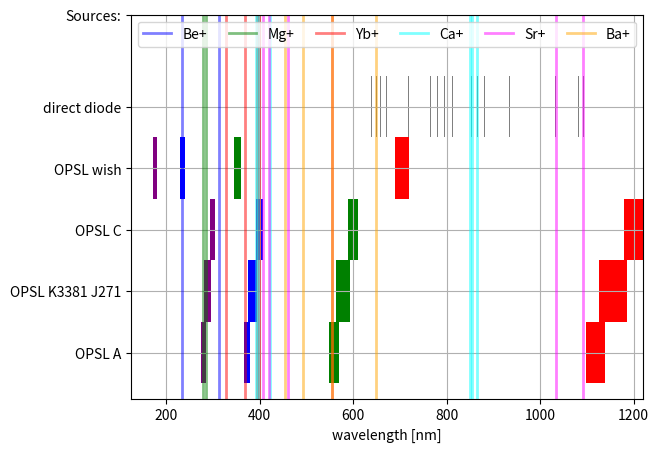

This chart was generated by the following Python code:
__author__ = 'jwbritto'

import numpy as np
import matplotlib.pylab as plt
import matplotlib
from matplotlib.transforms import Bbox, TransformedBbox, \
     blended_transform_factory
from mpl_toolkits.axes_grid1.inset_locator import BboxPatch, BboxConnector,\
     BboxConnectorPatch


class Laser:
    """Laser properties
    """
    def __init__(self, lambdas, bw, label, type):
        self.type = type
        self.label = label
        self.bw = bw
        if type=="low_power":
            self.l1 = np.array([ [x-bw/2, x+bw/2] for x in lambdas])
        if type=="high_power":
            self.l1 = np.array([lambdas[0]-bw/2, lambdas[0]+bw/2])
            self.l2 = self.l1/2
            self.l3 = self.l1/3
            self.l4 = self.l1/4

    @classmethod
    def high_power(cls, lambda0, bw, label):
        """high power lasers support harmonics

        :param lambda0: center wavelength, float  in nm
        :param bw: gain bandwidth, float  in nm
        :param label: laser label, str
        """
        return cls([lambda0], bw, label, type="high_power")
    @classmethod
    def low_power(cls, lambdas, bw, label):
        """lower power lasers (direct only)

        :param lambdas: center wavelengths, [float]  in nm
        :param bw: tuning bandwidth, float  in nm
        :param label: laser label, str
        """
        return cls(lambdas, bw, label, type="low_power")

    def __str__(self):
        s = "{label}:\n".format(label=self.label)
        if self.type == "low_power:":
            s = s + "  L1={} nm\n".format(self.l0)
            return s
        if self.type == "high_power:":
            s = s + "  L1={} nm\n".format(self.l1)
            s = s + "  L2={} nm\n".format(self.l2)
            s = s + "  L3={} nm\n".format(self.l3)
            s = s + "  L4={} nm\n".format(self.l4)
            return s
        else:
            return ""

class Ion:
    """Trapped ion wavelengths
    """
    def __init__(self, name, colors):
        """
        :param name: label for ion
        :param colors: dictinary of {{wavelength: "descriptor"}, ...}
        """
        self.name = name
        self.colors = colors
    def __str__(self):
        stmp = ["{}:,{:.1f}nm, ".format(v, k) for k,v in self.colors.items()]
        s = "{name} :: {colors}".format(name=self.name, colors=stmp)
        return s

def connect_bbox(bbox1, bbox2,
                 loc1a, loc2a, loc1b, loc2b,
                 prop_lines, prop_patches=None):
    """

    :param bbox1:
    :param bbox2:
    :param loc1a:
    :param loc2a:
    :param loc1b:
    :param loc2b:
    :param prop_lines:
    :param prop_patches:
    :return:
    """
    #http://matplotlib.org/examples/pylab_examples/axes_zoom_effect.html
    if prop_patches is None:
        prop_patches = prop_lines.copy()
        prop_patches["alpha"] = prop_patches.get("alpha", 1)*0.2

    c1 = BboxConnector(bbox1, bbox2, loc1=loc1a, loc2=loc2a, **prop_lines)
    c1.set_clip_on(False)
    c2 = BboxConnector(bbox1, bbox2, loc1=loc1b, loc2=loc2b, **prop_lines)
    c2.set_clip_on(False)

    bbox_patch1 = BboxPatch(bbox1, **prop_patches)
    bbox_patch2 = BboxPatch(bbox2, **prop_patches)

    p = BboxConnectorPatch(bbox1, bbox2,
                           #loc1a=3, loc2a=2, loc1b=4, loc2b=1,
                           loc1a=loc1a, loc2a=loc2a, loc1b=loc1b, loc2b=loc2b,
                           **prop_patches)
    p.set_clip_on(False)

    return c1, c2, bbox_patch1, bbox_patch2, p


def zoom_effect01(ax1, ax2, xmin, xmax, **kwargs):
    """
    ax1 : the main axes
    ax1 : the zoomed axes
    (xmin,xmax) : the limits of the colored area in both plot axes.

    connect ax1 & ax2. The x-range of (xmin, xmax) in both axes will
    be marked.  The keywords parameters will be used ti create
    patches.
    http://matplotlib.org/examples/pylab_examples/axes_zoom_effect.html
    """

    trans1 = blended_transform_factory(ax1.transData, ax1.transAxes)
    trans2 = blended_transform_factory(ax2.transData, ax2.transAxes)

    bbox = Bbox.from_extents(xmin, 0, xmax, 1)

    mybbox1 = TransformedBbox(bbox, trans1)
    mybbox2 = TransformedBbox(bbox, trans2)

    prop_patches=kwargs.copy()
    prop_patches["ec"]="none"
    prop_patches["alpha"]=0.2

    c1, c2, bbox_patch1, bbox_patch2, p = \
        connect_bbox(mybbox1, mybbox2,
                     loc1a=3, loc2a=2, loc1b=4, loc2b=1,
                     prop_lines=kwargs, prop_patches=prop_patches)

    ax1.add_patch(bbox_patch1)
    ax2.add_patch(bbox_patch2)
    ax2.add_patch(c1)
    ax2.add_patch(c2)
    ax2.add_patch(p)

    return c1, c2, bbox_patch1, bbox_patch2, p


def zoom_effect02(ax1, ax2, **kwargs):
    """
    ax1 : the main axes
    ax1 : the zoomed axes

    Similar to zoom_effect01.  The xmin & xmax will be taken from the
    ax1.viewLim.
    http://matplotlib.org/examples/pylab_examples/axes_zoom_effect.html
    """

    tt = ax1.transScale + (ax1.transLimits + ax2.transAxes)
    trans = blended_transform_factory(ax2.transData, tt)

    mybbox1 = ax1.bbox
    mybbox2 = TransformedBbox(ax1.viewLim, trans)

    prop_patches=kwargs.copy()
    prop_patches["ec"]="none"
    prop_patches["alpha"]=0.2

    c1, c2, bbox_patch1, bbox_patch2, p = \
        connect_bbox(mybbox1, mybbox2,
                     loc1a=3, loc2a=2, loc1b=4, loc2b=1,
                     prop_lines=kwargs, prop_patches=prop_patches)

    ax1.add_patch(bbox_patch1)
    ax2.add_patch(bbox_patch2)
    ax2.add_patch(c1)
    ax2.add_patch(c2)
    ax2.add_patch(p)

    return c1, c2, bbox_patch1, bbox_patch2, p

def plotit_uv_zoom(lasers, ions):
    xstretch = 0.1
    zoom_x_max = 425
    xmin = 225
    plt.clf()
    plt.figure(1, figsize=(5,5))
    plt.subplots_adjust(left=0.15, right=0.95, top=0.8, bottom=0.1)
    ax1 = plt.subplot(211)
    ax2 = plt.subplot(212)

    i = 0
    yticks = []; yticklabels = []
    xticks = []; xticklabels = []

    xmax = 0
    for r in lasers:
        yticks.append(0.5 + i)
        yticklabels.append(r.label)
        # fundamental
        if r.type == "low_power":
            # there's a list of wavelengths for a low power laser class
            xbars = [(x[0], x[1]-x[0]) for x in r.l1]
            xmax = np.max([xmax, np.max(r.l1)])
        if r.type == "high_power":
            xbars = [(r.l1[0], r.l1[1]-r.l1[0])]
            xmax = np.max([xmax, r.l1[1]])
        ax1.broken_barh(xbars , (i, 1), facecolors='red')
        ax2.broken_barh(xbars , (i, 1), facecolors='red')

        # second and higher harmonics only for high-power lasers
        if r.type == "high_power":
            # second harmonic
            xbars = [(r.l2[0], r.l2[1]-r.l2[0])]
            ax1.broken_barh(xbars , (i, 1), facecolors='green')
            ax2.broken_barh(xbars , (i, 1), facecolors='green')
            # third harmonic
            xbars = [(r.l3[0], r.l3[1]-r.l3[0])]
            ax1.broken_barh(xbars , (i, 1), facecolors='blue')
            ax2.broken_barh(xbars , (i, 1), facecolors='blue')
            # fourth harmonic
            xbars = [(r.l4[0], r.l4[1]-r.l4[0])]
            ax1.broken_barh(xbars , (i, 1), facecolors='purple')
            ax2.broken_barh(xbars , (i, 1), facecolors='purple')
        i += 1

    # plot ion colors
    ax1.xaxis.set_tick_params(labeltop='on')
    ax1.xaxis.set_tick_params(labelbottom='off')
    # plot ion colors
    for ion in ions:
        for nm, label in ion.colors.items():
            s = "{} {}".format(ion.name, label)
            ax1.axvline(x=nm, color='y')
            ax1.text(x=nm, y=i+1, s=s, rotation=90)

    # get axis labels sorted out

    ax1.grid(True)
    ax1.set_yticks(yticks)
    ax1.set_yticklabels(yticklabels)
    ax1.set_xticks(xticks)
    ax1.set_xticklabels(xticklabels)
    for label in ax1.xaxis.get_ticklabels():
        label.set_rotation(90)
    ax2.set_xlim([xmin*(1-xstretch), xmax*(1+xstretch)])
    ax2.set_ylim([0,i+0.5])
    ax2.grid(True)
    ax2.set_yticks(yticks)
    ax2.set_yticklabels(yticklabels)
    ax2.set_ylim([0,i+0.5])
    ax2.set_xlabel("wavelength [nm]")
    ax1.set_xlim([xmin, zoom_x_max])
    zoom_effect01(ax1, ax2, xmin, zoom_x_max)
    plt.show()

def plotit_all(lasers, ions):
    plt.clf()
    fig = plt.figure(1, figsize=(10,2))
    plt.subplots_adjust(left=0.15, right=0.95, top=0.9, bottom=0.1)
    ax1 = plt.subplot(111)

    # plot ion colors
    i=0
    colorlist = ['blue','green','red','cyan','magenta','orange','yellow']
    for ion in ions:
        for nm, label in ion.colors.items():
            s = "{} {}".format(ion.name, label)
            line = ax1.axvline(x=nm, color=colorlist[i], linewidth=2, alpha=0.5)
            #txt = ax1.text(x=nm, y=i+.5, s=s, rotation=90")
        line.set_label(ion.name)
        i+=1
    ax1.legend(loc='upper center',mode='expand', ncol=i)

    # plot laser colors
    i = 0
    xmax = 0
    yticks = []; yticklabels = []
    xticks = []; xticklabels = []
    laser_alpha = 1
    for r in lasers:
        yticks.append(0.5 + i)
        yticklabels.append(r.label)
        # fundamental
        if r.type == "low_power":
            # there's a list of wavelengths for a low power laser class
            xbars = [(x[0], x[1]-x[0]) for x in r.l1]
            xmax = np.max([xmax, np.max(r.l1)])
            ax1.broken_barh(xbars , (i, 1), facecolors='grey',
                        alpha=laser_alpha, linewidth=0)
        if r.type == "high_power":
            xbars = [(r.l1[0], r.l1[1]-r.l1[0])]
            xmax = np.max([xmax, r.l1[1]])
            ax1.broken_barh(xbars , (i, 1), facecolors='red',
                        alpha=laser_alpha, linewidth=0)

        # second and higher harmonics only for high-power lasers
        if r.type == "high_power":
            # second harmonic
            xbars = [(r.l2[0], r.l2[1]-r.l2[0])]
            ax1.broken_barh(xbars , (i, 1), facecolors='green',
                            alpha=laser_alpha, linewidth=0)
            # third harmonic
            xbars = [(r.l3[0], r.l3[1]-r.l3[0])]
            ax1.broken_barh(xbars , (i, 1), facecolors='blue',
                            alpha=laser_alpha, linewidth=0)
            # fourth harmonic
            xbars = [(r.l4[0], r.l4[1]-r.l4[0])]
            ax1.broken_barh(xbars , (i, 1), facecolors='purple',
                            alpha=laser_alpha, linewidth=0)
        i += 1
    yticks.append(1 + i)
    yticklabels.append("Sources:")

    # spruce up axes
    ax1.grid(True)
    ax1.set_yticks(yticks)
    ax1.set_yticklabels(yticklabels)
    ax1.set_xlim([125, xmax])
    ax1.set_xlabel("wavelength [nm]")
    plt.show()

# diode source data from
# http://tf.boulder.nist.gov/general/pdf/2765.pdf
#
lasers = [Laser.high_power(1118, 40, "OPSL A"),
        Laser.high_power(1156, 60, "OPSL K3381 J271"),
        Laser.high_power(1200, 40, "OPSL C"),
        Laser.high_power(705, 30, "OPSL wish"),
        Laser.low_power([1083, 671, 640, 766, 850, 854, 866, 649, 658, 812, \
                         780, 795, 1033, 1092, 882, 650, 935, 718],\
                        2, "direct diode")]
[print(x) for x in lasers]

# ion colors from
# http://tf.boulder.nist.gov/general/pdf/2765.pdf
ions = [Ion("Be+", {313:"", 235:"pi"}),
        Ion("Mg+", {280:"", 285:"pi"}),
        Ion("Yb+", {399:"pi", 556:"pi", 328:"", 369:"", 395:""}),
        Ion("Ca+", {422:"pi", 850:"", 854:"", 866:"", \
                    393:"", 397:""}),
        Ion("Sr+", {461:"pi",407:"",421:"", 1033:"", 1092:""}),
        Ion("Ba+", {554:"pi",455:"",493:"",650:""})]
[print(x) for x in ions]

plotit_all(lasers, ions)
#plotit_uv_zoom(lasers, ions)
